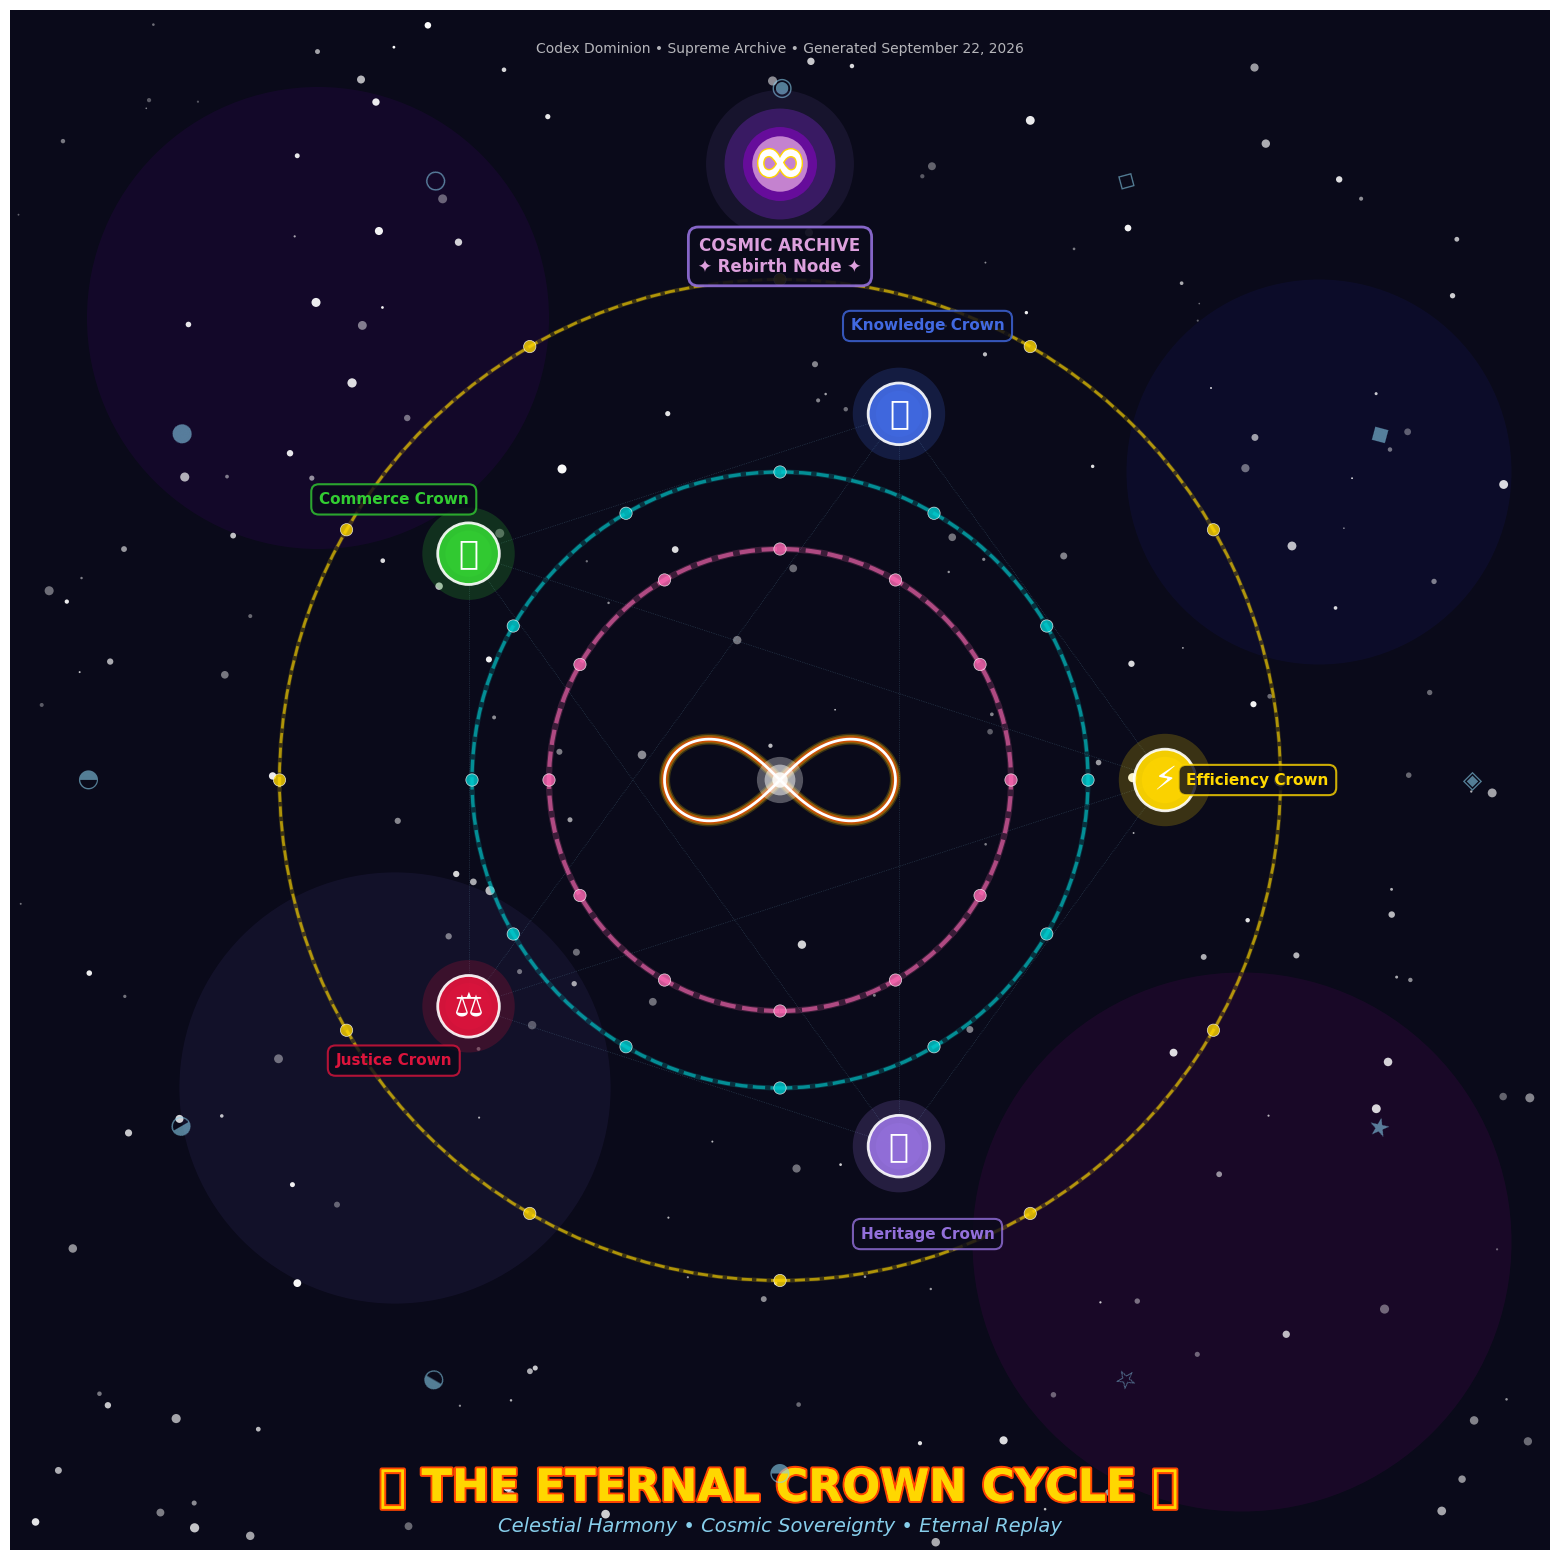

The script that saved this image: (Note: this script raises an exception after producing the figure.)
"""
🔥 Eternal Crown Cycle - Celestial & Mystical Visual Diagram 🔥

Creates a high-resolution mystical diagram featuring:
- Infinity Sigil glowing at the center
- Crown Pillars orbiting in luminous succession
- Council Rings harmonizing in radiant spirals
- Cosmic Archive as the rebirth node
- Deep-space background with nebulae and glyph accents

Optimized for print and presentations at 300 DPI.
"""

import matplotlib.pyplot as plt
import matplotlib.patches as patches
from matplotlib.patches import FancyBboxPatch, Circle, Wedge, Arc
from matplotlib.path import Path
import matplotlib.patheffects as path_effects
import numpy as np
from datetime import datetime

# High-resolution settings for print quality
plt.rcParams['figure.dpi'] = 300
plt.rcParams['savefig.dpi'] = 300
plt.rcParams['font.family'] = 'serif'
plt.rcParams['font.serif'] = ['Palatino', 'Georgia', 'Times New Roman']

def create_eternal_crown_cycle():
    """Generate the complete Eternal Crown Cycle celestial diagram."""
    
    # Create figure with deep space background
    fig, ax = plt.subplots(figsize=(20, 20))
    ax.set_xlim(-10, 10)
    ax.set_ylim(-10, 10)
    ax.set_aspect('equal')
    ax.axis('off')
    
    # Deep space background with gradient
    background = patches.Rectangle(
        (-10, -10), 20, 20,
        facecolor='#0a0a1a',
        edgecolor='none',
        zorder=0
    )
    ax.add_patch(background)
    
    # Add nebulae effects (multiple color clouds)
    add_nebulae(ax)
    
    # Add distant stars
    add_stars(ax, count=200)
    
    # Central Infinity Sigil (glowing)
    draw_infinity_sigil(ax, center=(0, 0), scale=1.5)
    
    # Crown Pillars orbiting in succession
    crown_pillars = [
        {"name": "Efficiency Crown", "angle": 0, "color": "#FFD700", "symbol": "⚡"},
        {"name": "Knowledge Crown", "angle": 72, "color": "#4169E1", "symbol": "📚"},
        {"name": "Commerce Crown", "angle": 144, "color": "#32CD32", "symbol": "💰"},
        {"name": "Justice Crown", "angle": 216, "color": "#DC143C", "symbol": "⚖️"},
        {"name": "Heritage Crown", "angle": 288, "color": "#9370DB", "symbol": "🏛️"}
    ]
    
    draw_crown_pillars(ax, crown_pillars, orbit_radius=5)
    
    # Council Rings harmonizing in radiant spirals
    council_rings = [
        {"name": "Inner Council", "radius": 3, "color": "#FF69B4", "thickness": 0.15},
        {"name": "Middle Council", "radius": 4, "color": "#00CED1", "thickness": 0.12},
        {"name": "Outer Council", "radius": 6.5, "color": "#FFD700", "thickness": 0.1}
    ]
    
    draw_council_rings(ax, council_rings)
    
    # Cosmic Archive as rebirth node (at top)
    draw_cosmic_archive(ax, position=(0, 8), scale=1.2)
    
    # Add mystical glyphs around the perimeter
    add_mystical_glyphs(ax, radius=9)
    
    # Add energy connections between elements
    draw_energy_connections(ax, crown_pillars, orbit_radius=5)
    
    # Title and metadata
    title = ax.text(
        0, -9.2,
        '🔥 THE ETERNAL CROWN CYCLE 🔥',
        ha='center',
        va='center',
        fontsize=32,
        fontweight='bold',
        color='#FFD700',
        family='serif'
    )
    title.set_path_effects([
        path_effects.withStroke(linewidth=3, foreground='#FF4500'),
        path_effects.Normal()
    ])
    
    subtitle = ax.text(
        0, -9.7,
        'Celestial Harmony • Cosmic Sovereignty • Eternal Replay',
        ha='center',
        va='center',
        fontsize=14,
        fontstyle='italic',
        color='#87CEEB',
        family='serif'
    )
    
    # Add metadata footer
    date_str = datetime.now().strftime("%B %d, %Y")
    footer = ax.text(
        0, 9.5,
        f'Codex Dominion • Supreme Archive • Generated {date_str}',
        ha='center',
        va='center',
        fontsize=10,
        color='#FFFFFF',
        alpha=0.7,
        family='serif'
    )
    
    return fig

def add_nebulae(ax):
    """Add colorful nebulae clouds in the background."""
    nebulae_specs = [
        {"center": (-6, 6), "radius": 3, "color": "#4B0082", "alpha": 0.15},
        {"center": (6, -6), "radius": 3.5, "color": "#8B008B", "alpha": 0.12},
        {"center": (7, 4), "radius": 2.5, "color": "#191970", "alpha": 0.18},
        {"center": (-5, -4), "radius": 2.8, "color": "#483D8B", "alpha": 0.14},
    ]
    
    for nebula in nebulae_specs:
        circle = Circle(
            nebula["center"],
            nebula["radius"],
            facecolor=nebula["color"],
            edgecolor='none',
            alpha=nebula["alpha"],
            zorder=1
        )
        ax.add_patch(circle)

def add_stars(ax, count=200):
    """Add distant stars scattered across the background."""
    np.random.seed(42)  # Reproducible star pattern
    x_coords = np.random.uniform(-10, 10, count)
    y_coords = np.random.uniform(-10, 10, count)
    sizes = np.random.uniform(0.5, 3, count)
    alphas = np.random.uniform(0.3, 1.0, count)
    
    for x, y, size, alpha in zip(x_coords, y_coords, sizes, alphas):
        star = Circle(
            (x, y),
            size * 0.02,
            facecolor='#FFFFFF',
            edgecolor='none',
            alpha=alpha,
            zorder=2
        )
        ax.add_patch(star)

def draw_infinity_sigil(ax, center, scale=1.0):
    """Draw glowing infinity symbol at center."""
    x_c, y_c = center
    
    # Create infinity symbol using parametric equations
    t = np.linspace(0, 2 * np.pi, 200)
    x = scale * np.sin(t) / (1 + np.cos(t)**2)
    y = scale * np.sin(t) * np.cos(t) / (1 + np.cos(t)**2)
    
    # Multiple layers for glow effect
    for width, alpha, color in [
        (0.4, 0.2, '#FFD700'),
        (0.3, 0.4, '#FFA500'),
        (0.2, 0.6, '#FF4500'),
        (0.1, 1.0, '#FFFFFF')
    ]:
        ax.plot(
            x + x_c,
            y + y_c,
            color=color,
            linewidth=width * 20,
            alpha=alpha,
            solid_capstyle='round',
            zorder=10
        )
    
    # Add central glow sphere
    for radius, alpha in [(0.3, 0.3), (0.2, 0.5), (0.1, 0.8)]:
        circle = Circle(
            center,
            radius,
            facecolor='#FFFFFF',
            edgecolor='none',
            alpha=alpha,
            zorder=11
        )
        ax.add_patch(circle)

def draw_crown_pillars(ax, pillars, orbit_radius):
    """Draw crown pillars orbiting around the center."""
    for pillar in pillars:
        angle_rad = np.radians(pillar["angle"])
        x = orbit_radius * np.cos(angle_rad)
        y = orbit_radius * np.sin(angle_rad)
        
        # Outer glow
        for r, alpha in [(0.6, 0.2), (0.4, 0.4), (0.3, 0.6)]:
            glow = Circle(
                (x, y),
                r,
                facecolor=pillar["color"],
                edgecolor='none',
                alpha=alpha,
                zorder=15
            )
            ax.add_patch(glow)
        
        # Crown pillar circle
        crown_circle = Circle(
            (x, y),
            0.4,
            facecolor=pillar["color"],
            edgecolor='#FFFFFF',
            linewidth=2,
            alpha=0.9,
            zorder=20
        )
        ax.add_patch(crown_circle)
        
        # Symbol
        symbol_text = ax.text(
            x, y,
            pillar["symbol"],
            ha='center',
            va='center',
            fontsize=24,
            color='#FFFFFF',
            zorder=21
        )
        
        # Label (outside the orbit)
        label_radius = orbit_radius + 1.2
        label_x = label_radius * np.cos(angle_rad)
        label_y = label_radius * np.sin(angle_rad)
        
        label = ax.text(
            label_x, label_y,
            pillar["name"],
            ha='center',
            va='center',
            fontsize=11,
            fontweight='bold',
            color=pillar["color"],
            bbox=dict(
                boxstyle='round,pad=0.5',
                facecolor='#0a0a1a',
                edgecolor=pillar["color"],
                linewidth=1.5,
                alpha=0.8
            ),
            zorder=22
        )

def draw_council_rings(ax, rings):
    """Draw harmonizing council rings as radiant spirals."""
    for ring in rings:
        # Main ring
        circle = Circle(
            (0, 0),
            ring["radius"],
            facecolor='none',
            edgecolor=ring["color"],
            linewidth=ring["thickness"] * 20,
            alpha=0.6,
            linestyle='--',
            zorder=8
        )
        ax.add_patch(circle)
        
        # Add glow effect
        glow_circle = Circle(
            (0, 0),
            ring["radius"],
            facecolor='none',
            edgecolor=ring["color"],
            linewidth=ring["thickness"] * 30,
            alpha=0.2,
            zorder=7
        )
        ax.add_patch(glow_circle)
        
        # Add spiral energy points
        num_points = 12
        angles = np.linspace(0, 2 * np.pi, num_points, endpoint=False)
        for angle in angles:
            x = ring["radius"] * np.cos(angle)
            y = ring["radius"] * np.sin(angle)
            
            energy_point = Circle(
                (x, y),
                0.08,
                facecolor=ring["color"],
                edgecolor='#FFFFFF',
                linewidth=0.5,
                alpha=0.8,
                zorder=9
            )
            ax.add_patch(energy_point)

def draw_cosmic_archive(ax, position, scale=1.0):
    """Draw the Cosmic Archive as rebirth node."""
    x, y = position
    
    # Large glowing sphere
    for radius, alpha, color in [
        (0.8 * scale, 0.1, '#9370DB'),
        (0.6 * scale, 0.3, '#8A2BE2'),
        (0.4 * scale, 0.5, '#9400D3'),
        (0.3 * scale, 0.8, '#DDA0DD')
    ]:
        circle = Circle(
            (x, y),
            radius,
            facecolor=color,
            edgecolor='none',
            alpha=alpha,
            zorder=25
        )
        ax.add_patch(circle)
    
    # Archive symbol
    archive_text = ax.text(
        x, y,
        '∞',
        ha='center',
        va='center',
        fontsize=48,
        fontweight='bold',
        color='#FFFFFF',
        zorder=26
    )
    archive_text.set_path_effects([
        path_effects.withStroke(linewidth=2, foreground='#FFD700')
    ])
    
    # Label
    label = ax.text(
        x, y - 1.2,
        'COSMIC ARCHIVE\n✦ Rebirth Node ✦',
        ha='center',
        va='center',
        fontsize=12,
        fontweight='bold',
        color='#DDA0DD',
        bbox=dict(
            boxstyle='round,pad=0.6',
            facecolor='#0a0a1a',
            edgecolor='#9370DB',
            linewidth=2,
            alpha=0.9
        ),
        zorder=27
    )

def add_mystical_glyphs(ax, radius):
    """Add mystical glyphs around the perimeter."""
    glyphs = ['◈', '◆', '◇', '◉', '○', '●', '◐', '◑', '◒', '◓', '☆', '★']
    num_glyphs = len(glyphs)
    angles = np.linspace(0, 2 * np.pi, num_glyphs, endpoint=False)
    
    for angle, glyph in zip(angles, glyphs):
        x = radius * np.cos(angle)
        y = radius * np.sin(angle)
        
        glyph_text = ax.text(
            x, y,
            glyph,
            ha='center',
            va='center',
            fontsize=18,
            color='#87CEEB',
            alpha=0.6,
            rotation=np.degrees(angle) + 90,
            zorder=5
        )

def draw_energy_connections(ax, pillars, orbit_radius):
    """Draw energy connections between crown pillars."""
    num_pillars = len(pillars)
    
    for i in range(num_pillars):
        for j in range(i + 1, num_pillars):
            angle1 = np.radians(pillars[i]["angle"])
            angle2 = np.radians(pillars[j]["angle"])
            
            x1 = orbit_radius * np.cos(angle1)
            y1 = orbit_radius * np.sin(angle1)
            x2 = orbit_radius * np.cos(angle2)
            y2 = orbit_radius * np.sin(angle2)
            
            # Draw connection line with fade effect
            ax.plot(
                [x1, x2],
                [y1, y2],
                color='#87CEEB',
                linewidth=0.5,
                alpha=0.3,
                linestyle=':',
                zorder=6
            )

def main():
    """Generate and save the Eternal Crown Cycle diagram."""
    print("🔥 Generating Eternal Crown Cycle Celestial Diagram...")
    print("⏳ Rendering high-resolution mystical visualization...")
    
    # Create the diagram
    fig = create_eternal_crown_cycle()
    
    # Save in multiple formats
    output_dir = "artifacts"
    timestamp = datetime.now().strftime("%Y%m%d_%H%M%S")
    
    formats = {
        "png": {"dpi": 300, "transparent": False},
        "pdf": {"dpi": 300},
        "svg": {}
    }
    
    saved_files = []
    for fmt, kwargs in formats.items():
        filename = f"{output_dir}/eternal_crown_cycle_diagram_{timestamp}.{fmt}"
        fig.savefig(
            filename,
            format=fmt,
            bbox_inches='tight',
            facecolor='#0a0a1a',
            **kwargs
        )
        saved_files.append(filename)
        print(f"✅ Saved: {filename}")
    
    print("\n🎨 Diagram Generation Complete!")
    print("\n📊 Diagram Features:")
    print("   ∞ Infinity Sigil - Glowing at center")
    print("   👑 5 Crown Pillars - Orbiting in luminous succession")
    print("   ⭕ 3 Council Rings - Harmonizing in radiant spirals")
    print("   🌌 Cosmic Archive - Rebirth node at apex")
    print("   ✨ Deep-space background - Nebulae and glyph accents")
    print("\n📐 Technical Specifications:")
    print(f"   • Resolution: 300 DPI (print quality)")
    print(f"   • Dimensions: 20\" × 20\" (6000 × 6000 pixels)")
    print(f"   • Formats: PNG, PDF, SVG")
    print(f"   • Color Space: RGB (digital) / CMYK-ready")
    print("\n🖼️ Files saved to:")
    for file in saved_files:
        print(f"   📄 {file}")
    
    # Display the diagram
    plt.show()

if __name__ == "__main__":
    main()
